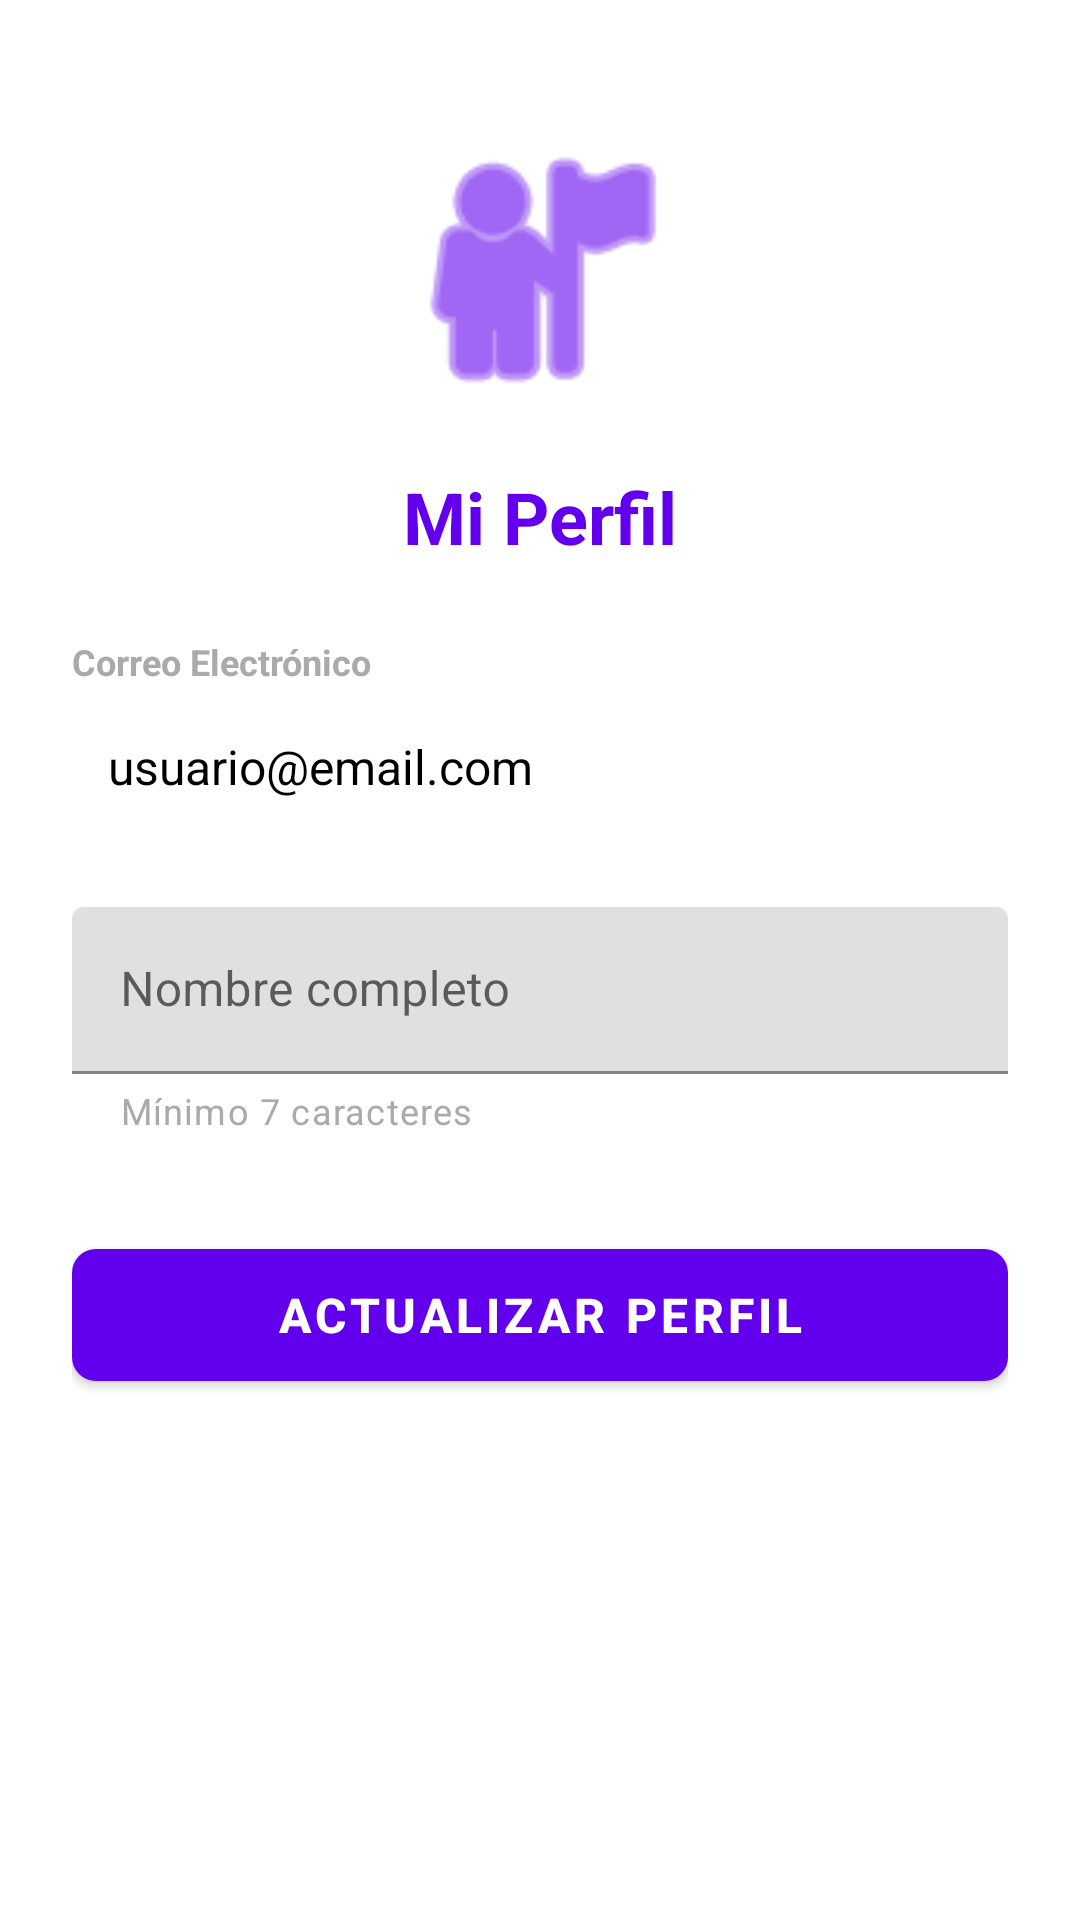

Layout XML and referenced resources for this Android screen:
<!-- AndroidManifest.xml: activity theme Theme.Pacial2AH09062.ActionBar -->
<!-- res/layout/activity_profile.xml -->
<?xml version="1.0" encoding="utf-8"?>
<ScrollView xmlns:android="http://schemas.android.com/apk/res/android"
    xmlns:app="http://schemas.android.com/apk/res-auto"
    android:layout_width="match_parent"
    android:layout_height="match_parent"
    android:fillViewport="true"
    android:background="@android:color/white">

    <LinearLayout
        android:layout_width="match_parent"
        android:layout_height="wrap_content"
        android:orientation="vertical"
        android:padding="24dp">

        <ImageView
            android:layout_width="100dp"
            android:layout_height="100dp"
            android:layout_gravity="center_horizontal"
            android:layout_marginTop="16dp"
            android:src="@android:drawable/ic_menu_myplaces"
            android:contentDescription="Perfil"
            app:tint="@color/purple_500" />

        <TextView
            android:layout_width="wrap_content"
            android:layout_height="wrap_content"
            android:layout_gravity="center_horizontal"
            android:layout_marginTop="16dp"
            android:text="Mi Perfil"
            android:textSize="24sp"
            android:textStyle="bold"
            android:textColor="@color/purple_500" />

        
        <com.google.android.material.card.MaterialCardView
            android:id="@+id/tvSyncWarning"
            android:layout_width="match_parent"
            android:layout_height="wrap_content"
            android:layout_marginTop="24dp"
            android:visibility="gone"
            app:cardCornerRadius="8dp"
            app:cardElevation="2dp"
            app:cardBackgroundColor="#FFF3CD">

            <TextView
                android:layout_width="match_parent"
                android:layout_height="wrap_content"
                android:padding="16dp"
                android:text="⚠️ Hay cambios pendientes de sincronización con la nube"
                android:textSize="14sp"
                android:textColor="#856404" />

        </com.google.android.material.card.MaterialCardView>

        
        <TextView
            android:layout_width="wrap_content"
            android:layout_height="wrap_content"
            android:layout_marginTop="24dp"
            android:text="Correo Electrónico"
            android:textSize="12sp"
            android:textColor="@android:color/darker_gray"
            android:textStyle="bold" />

        <TextView
            android:id="@+id/tvEmail"
            android:layout_width="match_parent"
            android:layout_height="wrap_content"
            android:layout_marginTop="4dp"
            android:text="usuario@email.com"
            android:textSize="16sp"
            android:textColor="@android:color/black"
            android:padding="12dp"
            android:background="@drawable/bg_rounded_light" />

        
        <com.google.android.material.textfield.TextInputLayout
            android:id="@+id/tilFullName"
            android:layout_width="match_parent"
            android:layout_height="wrap_content"
            android:layout_marginTop="24dp"
            app:boxStrokeColor="@color/purple_500"
            app:hintTextColor="@color/purple_500"
            app:helperText="Mínimo 7 caracteres"
            app:helperTextTextColor="@android:color/darker_gray">

            <com.google.android.material.textfield.TextInputEditText
                android:id="@+id/etFullName"
                android:layout_width="match_parent"
                android:layout_height="wrap_content"
                android:hint="Nombre completo"
                android:inputType="textPersonName"
                android:maxLines="1" />

        </com.google.android.material.textfield.TextInputLayout>

        
        <Button
            android:id="@+id/btnUpdate"
            android:layout_width="match_parent"
            android:layout_height="56dp"
            android:layout_marginTop="32dp"
            android:text="Actualizar Perfil"
            android:textSize="16sp"
            android:textStyle="bold"
            app:cornerRadius="8dp" />

        <Button
            android:id="@+id/btnRetrySync"
            android:layout_width="match_parent"
            android:layout_height="56dp"
            android:layout_marginTop="12dp"
            android:text="Reintentar Sincronización"
            android:textSize="14sp"
            android:visibility="gone"
            style="@style/Widget.MaterialComponents.Button.OutlinedButton"
            app:cornerRadius="8dp"
            app:strokeColor="@color/purple_500" />

        <ProgressBar
            android:id="@+id/progressBar"
            android:layout_width="wrap_content"
            android:layout_height="wrap_content"
            android:layout_gravity="center_horizontal"
            android:layout_marginTop="16dp"
            android:visibility="gone" />

    </LinearLayout>

</ScrollView>
<!-- resources referenced by this layout -->
<resources>
  <color name="purple_500">#FF6200EE</color>
  <style name="Theme.Pacial2AH09062.ActionBar" parent="Theme.MaterialComponents.DayNight.DarkActionBar">
          <item name="colorPrimary">@color/purple_500</item>
          <item name="colorPrimaryVariant">@color/purple_700</item>
          <item name="colorOnPrimary">@color/white</item>
      </style>
  <color name="purple_700">#FF3700B3</color>
  <color name="white">#FFFFFFFF</color>
</resources>
